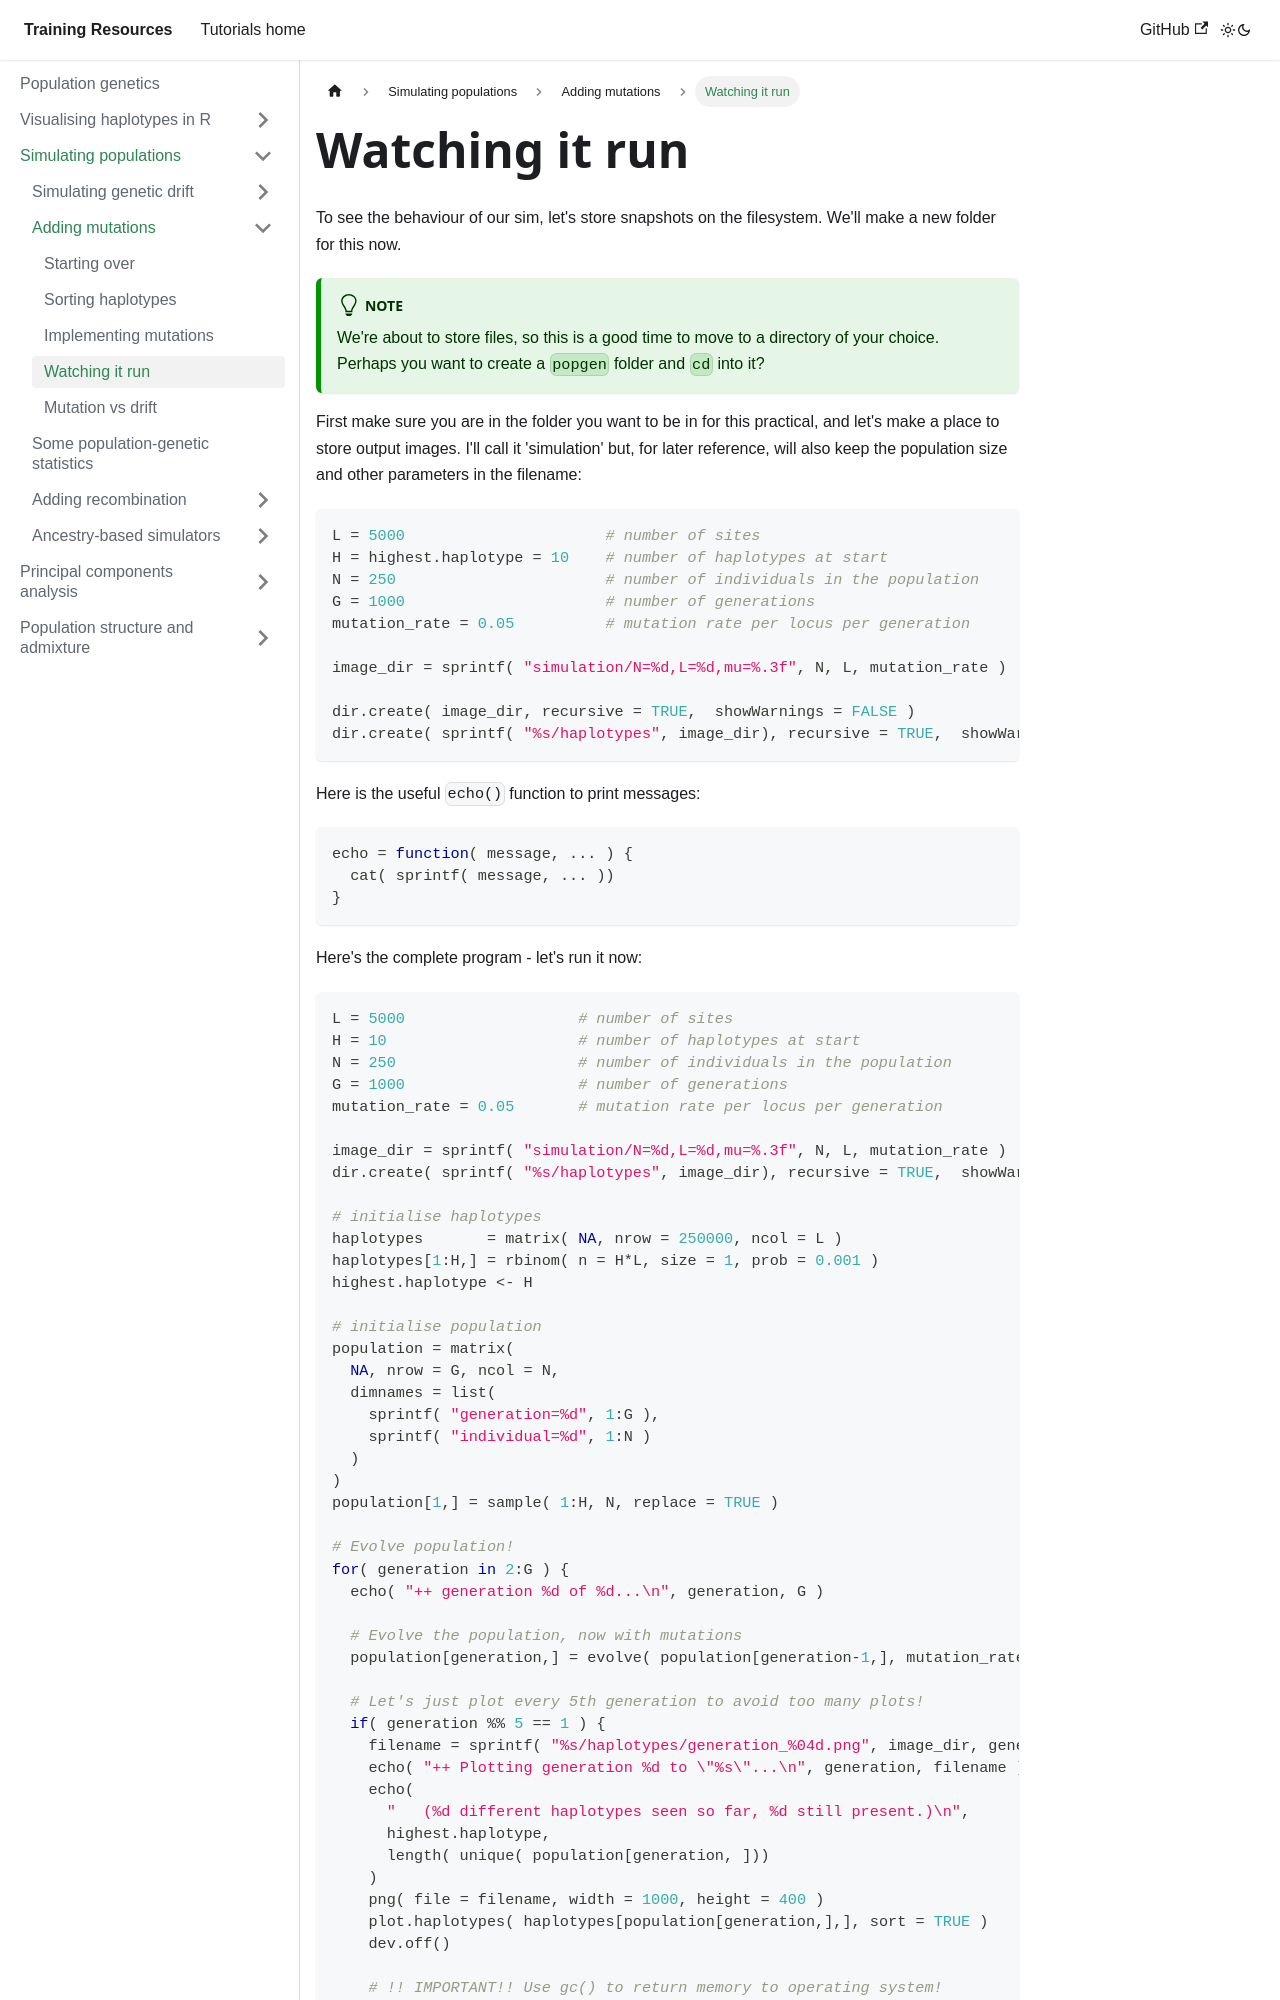

repository: chg-training/chg-training-resources · page: population_genetics/simulation/mutations/watch_it_run/index.html · generator: docusaurus

---
sidebar_position: 4
---

# Watching it run

To see the behaviour of our sim, let's store snapshots on the filesystem.  We'll make a new folder for this
now.

:::tip Note

We're about to store files, so this is a good time to move to a directory of your choice.  Perhaps you want to create a `popgen` folder and `cd` into it?

:::

First make sure you are in the folder you want to be in for this practical, and let's make a place to store output
images.  I'll call it 'simulation' but, for later reference, will also keep the population size and other parameters in
the filename:

```r
L = 5000                      # number of sites
H = highest.haplotype = 10    # number of haplotypes at start
N = 250                       # number of individuals in the population
G = 1000                      # number of generations
mutation_rate = 0.05          # mutation rate per locus per generation

image_dir = sprintf( "simulation/N=%d,L=%d,mu=%.3f", N, L, mutation_rate )

dir.create( image_dir, recursive = TRUE,  showWarnings = FALSE )
dir.create( sprintf( "%s/haplotypes", image_dir), recursive = TRUE,  showWarnings = FALSE )
```

Here is the useful `echo()` function to print messages:
```r
echo = function( message, ... ) {
  cat( sprintf( message, ... ))
}
```

Here's the complete program - let's run it now:
```r
L = 5000                   # number of sites
H = 10                     # number of haplotypes at start
N = 250                    # number of individuals in the population
G = 1000                   # number of generations
mutation_rate = 0.05       # mutation rate per locus per generation

image_dir = sprintf( "simulation/N=%d,L=%d,mu=%.3f", N, L, mutation_rate )
dir.create( sprintf( "%s/haplotypes", image_dir), recursive = TRUE,  showWarnings = FALSE )

# initialise haplotypes
haplotypes       = matrix( NA, nrow = 250000, ncol = L )
haplotypes[1:H,] = rbinom( n = H*L, size = 1, prob = 0.001 )
highest.haplotype <- H

# initialise population
population = matrix(
  NA, nrow = G, ncol = N,
  dimnames = list(
    sprintf( "generation=%d", 1:G ),
    sprintf( "individual=%d", 1:N )
  )
)
population[1,] = sample( 1:H, N, replace = TRUE )

# Evolve population!
for( generation in 2:G ) {
  echo( "++ generation %d of %d...\n", generation, G )
